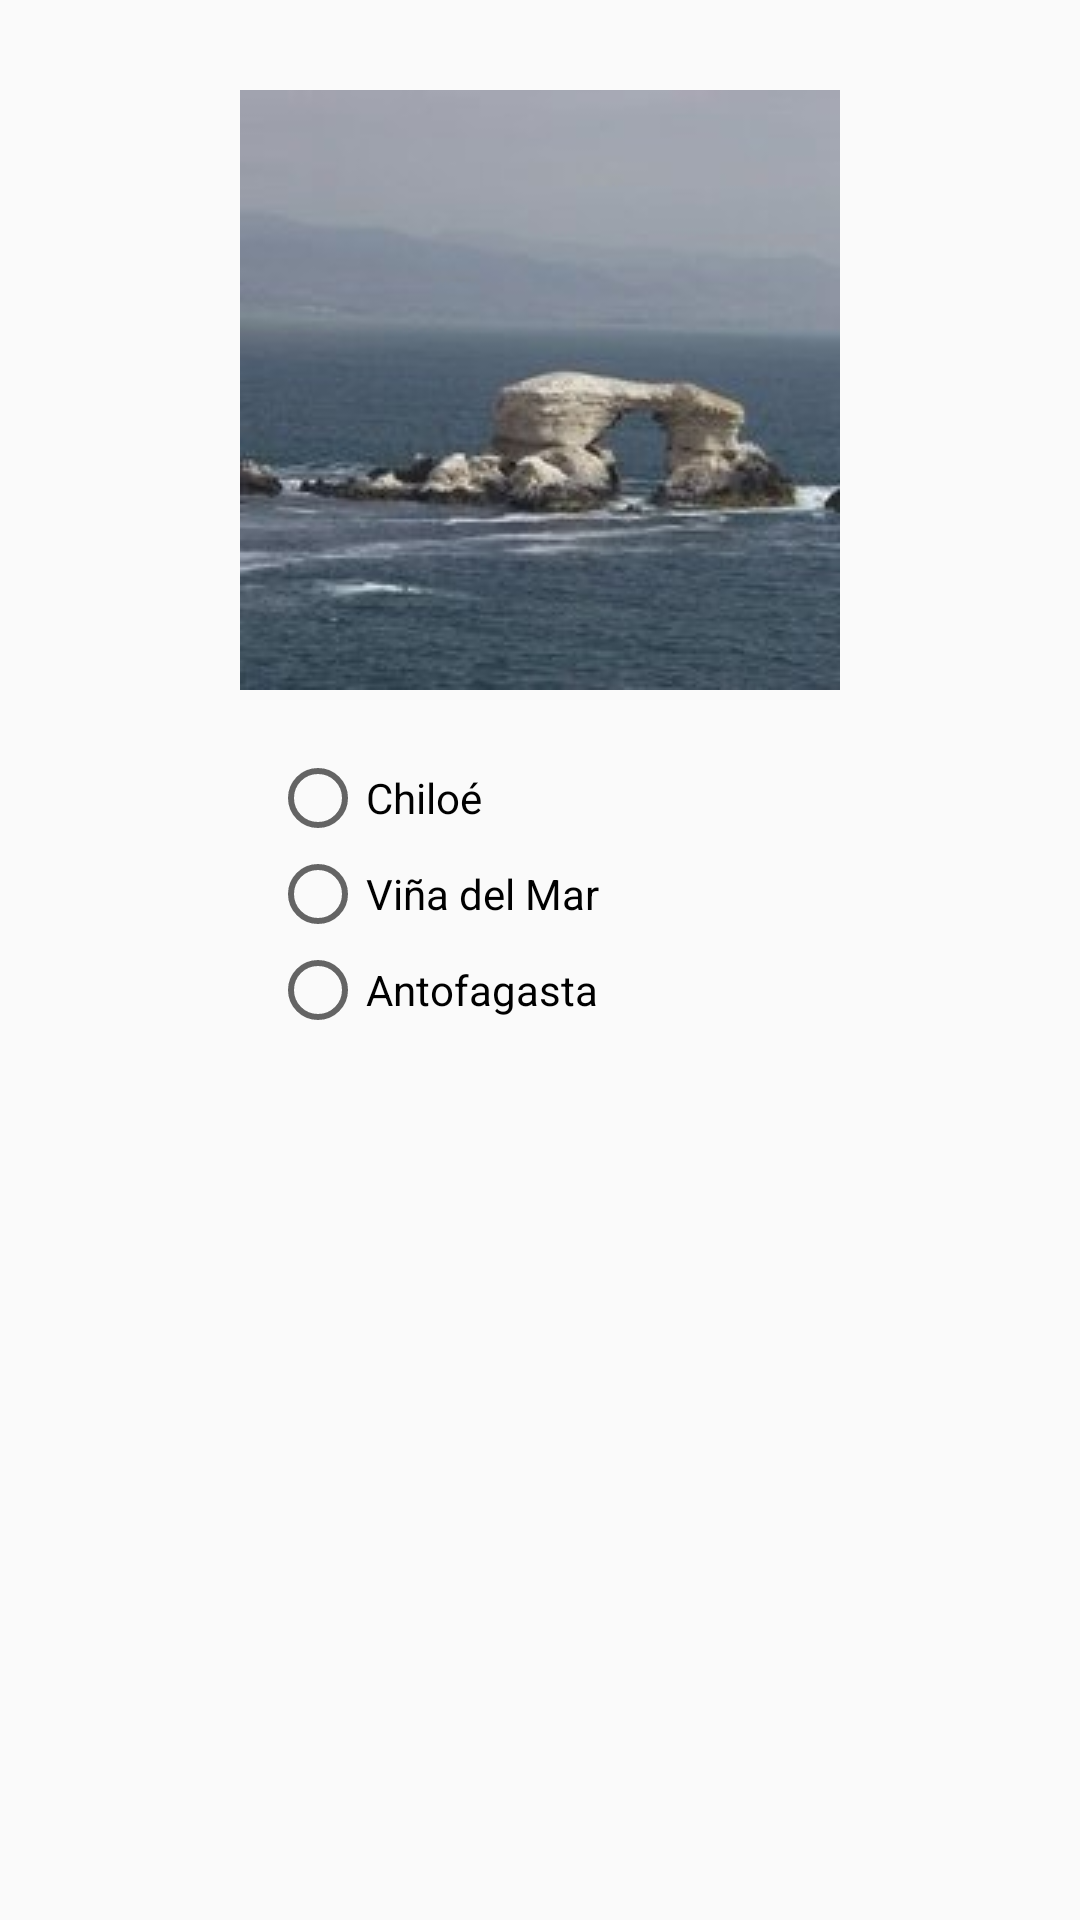

This screen was rendered from an Android layout file. Write that file and the resources it references.
<!-- AndroidManifest.xml: application theme AppTheme -->
<!-- res/layout/activity_layout2.xml -->
<?xml version="1.0" encoding="utf-8"?>
<RelativeLayout

    xmlns:android="http://schemas.android.com/apk/res/android"
    android:orientation="vertical"
    android:layout_width="match_parent"
    android:layout_height="match_parent">


    <ImageView
        android:id="@+id/imageView"
        android:src="@drawable/antofagasta"
        style="@style/posicion_img"/>

 <RadioGroup
     android:layout_width="wrap_content"
     android:layout_height="wrap_content"
     style="@style/posicion_rb">

    <RadioButton
        android:layout_width="wrap_content"
        android:layout_height="wrap_content"
        android:text="@string/chiloe"
        android:id="@+id/rb_chiloe"
        android:layout_centerVertical="true"
        android:layout_alignStart="@+id/imageView"
        android:checked="false" />

    <RadioButton
        android:layout_width="wrap_content"
        android:layout_height="wrap_content"
        android:text="@string/viña"
        android:id="@+id/rb_vina"
        android:layout_below="@+id/rb_chiloe"
        android:layout_alignStart="@+id/rb_chiloe"
        android:checked="false"   />

    <RadioButton
        android:layout_width="wrap_content"
        android:layout_height="wrap_content"
        android:text="@string/antofagasta"
        android:id="@+id/rb_antofagasta"
        android:layout_below="@+id/rb_vina"
        android:layout_alignStart="@+id/rb_vina"
        android:checked="false" />

 </RadioGroup>


</RelativeLayout>
<!-- resources referenced by this layout -->
<resources>
  <!-- drawable antofagasta: jpg bitmap (drawable, 7490 bytes) -->
  <string name="antofagasta">Antofagasta</string>
  <string name="chiloe">Chiloé</string>
  <style name="posicion_img">
      <item name="android:layout_centerHorizontal">true</item>
      <item name="android:layout_marginTop">30dp</item>
      <item name="android:layout_width">wrap_content</item>
      <item name="android:layout_height">wrap_content</item>
  
  
  </style>
  <style name="posicion_rb">
      <item name="android:layout_marginTop">250dp</item>
      <item name="android:layout_marginLeft">90dp</item>
  
  </style>
  <style name="AppTheme" parent="Theme.AppCompat.Light.DarkActionBar">
      
      <item name="colorPrimary">@color/colorPrimary</item>
      <item name="colorPrimaryDark">@color/colorPrimaryDark</item>
      <item name="colorAccent">@color/colorAccent</item>
  </style>
  <!-- not gathered from this repository: default colours our renderer supplied (Android Studio template values) -->
  <color name="colorPrimary">#FF6200EE</color>
  <color name="colorPrimaryDark">#FF3700B3</color>
  <color name="colorAccent">#FF03DAC5</color>
</resources>
